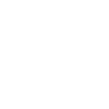
t = 0.00 s
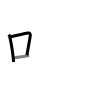
t = 2.50 s
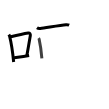
t = 4.75 s
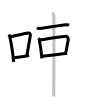
t = 7.25 s
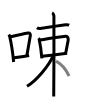
t = 9.50 s
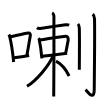
t = 12.00 s

The animated SVG that drew these frames (rendered in a browser with its animation timeline set to each time). Animation: 12 SMIL elements (animate=12); one cycle of 12.00 s.

<svg width="109px" height="109px" viewBox="0 0 px 109px" xmlns="http://www.w3.org/2000/svg" xmlns:xlink="http://www.w3.org/1999/xlink" xml:space="preserve" version="1.1"  baseProfile="full">
<path d="M8.75,34.56C9.07,35,9.4,35.38,9.54,35.94c1.11,4.42,3.35,18.12,4.11,26.06" style="fill:none;stroke:black;stroke-width:3;opacity:0">
  <animate attributeType="CSS" attributeName="opacity" from="0" to="1" begin="0s" dur="1s" repeatCount="0" fill="freeze" />
</path>
<path d="M10.75,36.68c8.09-1.94,13.83-3.11,17.58-3.69c1.37-0.21,2.2,1.26,2,2.51c-0.81,5.17-2.22,12.65-3.43,19.8" style="fill:none;stroke:black;stroke-width:3;opacity:0">
  <animate attributeType="CSS" attributeName="opacity" from="0" to="1" begin="1s" dur="1s" repeatCount="0" fill="freeze" />
</path>
<path d="M13.35,57.86c4.41-0.66,9.73-1.42,15.79-2.43" style="fill:none;stroke:black;stroke-width:3;opacity:0">
  <animate attributeType="CSS" attributeName="opacity" from="0" to="1" begin="2s" dur="1s" repeatCount="0" fill="freeze" />
</path>
<path d="M36.96,27.75c0.61,0.45,2.73,0.73,3.34,0.65c5.12-0.61,20.26-3.29,25.74-3.71c1.02-0.08,2.63,0.21,3.14,0.43" style="fill:none;stroke:black;stroke-width:3;opacity:0">
  <animate attributeType="CSS" attributeName="opacity" from="0" to="1" begin="3s" dur="1s" repeatCount="0" fill="freeze" />
</path>
<path d="M38.59,38.1c0.23,0.36,0.46,0.66,0.56,1.11c0.79,3.57,2.19,12.73,2.73,19.14" style="fill:none;stroke:black;stroke-width:3;opacity:0">
  <animate attributeType="CSS" attributeName="opacity" from="0" to="1" begin="4s" dur="1s" repeatCount="0" fill="freeze" />
</path>
<path d="M40.01,40.05c6.86-1.54,23.14-3.5,25.83-3.86c1.67-0.22,2.73,2.31,2.29,4.38c-1.18,5.54-1.47,7.98-2.41,12.21" style="fill:none;stroke:black;stroke-width:3;opacity:0">
  <animate attributeType="CSS" attributeName="opacity" from="0" to="1" begin="5s" dur="1s" repeatCount="0" fill="freeze" />
</path>
<path d="M41.99,56.25c8.24-0.89,18.97-2.28,25.15-2.95" style="fill:none;stroke:black;stroke-width:3;opacity:0">
  <animate attributeType="CSS" attributeName="opacity" from="0" to="1" begin="6s" dur="1s" repeatCount="0" fill="freeze" />
</path>
<path d="M52.16,12.75c0.97,0.47,1.56,2.13,1.75,3.08c0.19,0.95,0,74.74-0.19,80.67" style="fill:none;stroke:black;stroke-width:3;opacity:0">
  <animate attributeType="CSS" attributeName="opacity" from="0" to="1" begin="7s" dur="1s" repeatCount="0" fill="freeze" />
</path>
<path d="M53.17,55.87c-4.6,10.2-16.57,24.64-26.15,30.42" style="fill:none;stroke:black;stroke-width:3;opacity:0">
  <animate attributeType="CSS" attributeName="opacity" from="0" to="1" begin="8s" dur="1s" repeatCount="0" fill="freeze" />
</path>
<path d="M56.01,61.17c5.67,2.99,10.23,8.87,13.08,14.84" style="fill:none;stroke:black;stroke-width:3;opacity:0">
  <animate attributeType="CSS" attributeName="opacity" from="0" to="1" begin="9s" dur="1s" repeatCount="0" fill="freeze" />
</path>
<path d="M77.95,23.97c0.77,0.79,1.31,1.71,1.38,4.31c0.32,12.51-0.02,37.11-0.02,41.37" style="fill:none;stroke:black;stroke-width:3;opacity:0">
  <animate attributeType="CSS" attributeName="opacity" from="0" to="1" begin="10s" dur="1s" repeatCount="0" fill="freeze" />
</path>
<path d="M92.75,14.07c0.99,0.88,1.68,1.9,1.76,4.8c0.41,13.93-0.26,65.72-0.26,70.46c0,12.58-7.25,1.44-8.76,0.24" style="fill:none;stroke:black;stroke-width:3;opacity:0">
  <animate attributeType="CSS" attributeName="opacity" from="0" to="1" begin="11s" dur="1s" repeatCount="0" fill="freeze" />
</path>
</svg>
